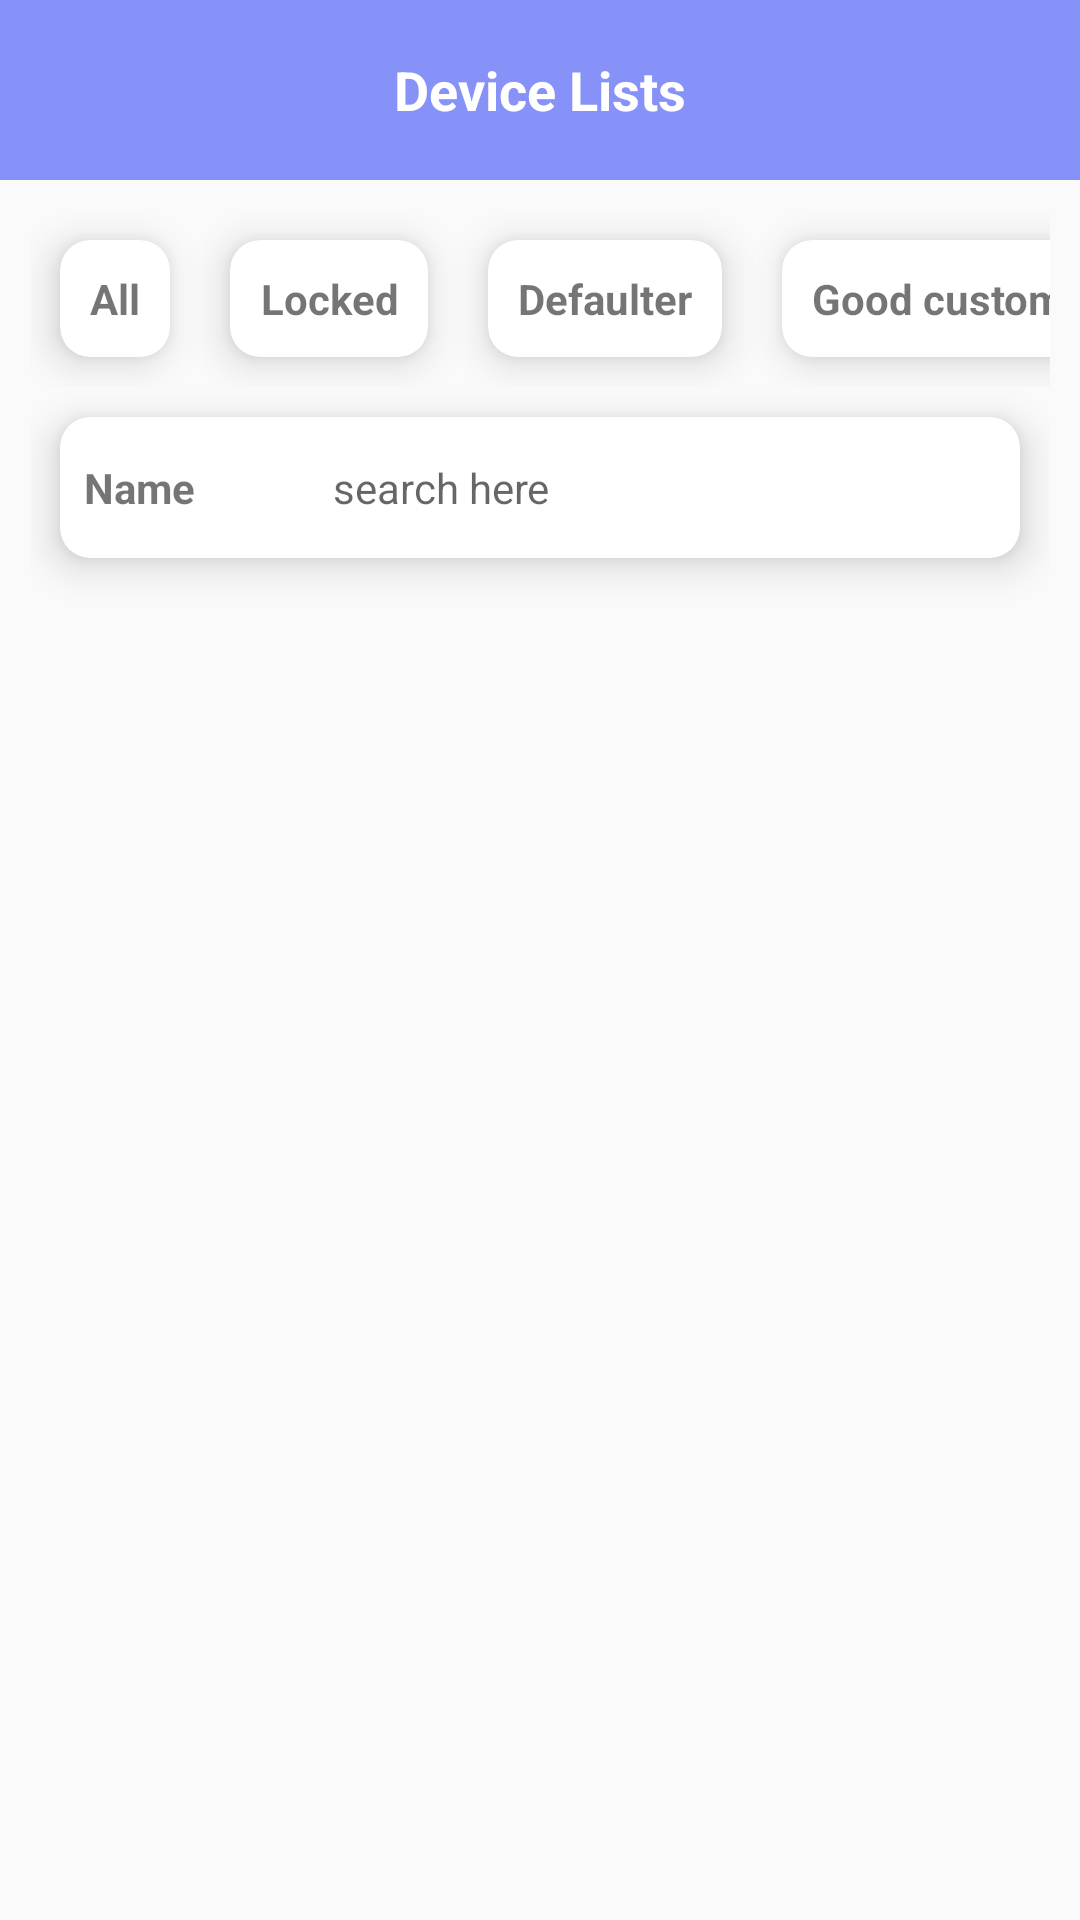

Write the Android layout XML for this screen, with the resource values it uses.
<!-- AndroidManifest.xml: application theme Theme.TestApi -->
<!-- res/layout/activity_device_lists.xml -->
<?xml version="1.0" encoding="utf-8"?>
<LinearLayout xmlns:android="http://schemas.android.com/apk/res/android"
    xmlns:app="http://schemas.android.com/apk/res-auto"
    xmlns:tools="http://schemas.android.com/tools"
    android:id="@+id/main"
    android:layout_width="match_parent"
    android:layout_height="match_parent"
    android:orientation="vertical"
    tools:context=".activities.DeviceListsActivity">
    <androidx.appcompat.widget.Toolbar
        android:id="@+id/toolbar"
        android:layout_width="match_parent"
        android:layout_height="60dp"
        android:background="@color/my_primary"
        android:padding="8dp"
        android:theme="@style/ThemeOverlay.AppCompat.Dark.ActionBar">

        
        <ImageView
            android:layout_width="24dp"
            android:layout_height="24dp"
            android:src="@drawable/ic_back"
            android:contentDescription="Back"
            android:layout_gravity="start" />

        
        <TextView
            android:id="@+id/toolbar_title"
            android:layout_width="wrap_content"
            android:layout_height="wrap_content"
            android:layout_gravity="center"
            android:text="Device Lists"
            android:textColor="@android:color/white"
            android:textSize="18sp"
            android:textStyle="bold" />
    </androidx.appcompat.widget.Toolbar>
    <LinearLayout
        android:layout_width="match_parent"
        android:layout_height="match_parent"
        android:orientation="vertical"
        android:padding="10dp">
        <HorizontalScrollView
            android:layout_width="match_parent"
            android:layout_height="wrap_content"
            android:scrollbars="none">
            <LinearLayout
                android:layout_width="match_parent"
                android:layout_height="wrap_content"
                android:orientation="horizontal">
                <androidx.cardview.widget.CardView
                    android:layout_width="wrap_content"
                    android:layout_height="wrap_content"
                    app:cardElevation="8dp"
                    app:cardCornerRadius="10dp"
                    android:layout_margin="10dp"
                    android:id="@+id/allBtn">
                    <TextView
                        android:layout_width="match_parent"
                        android:layout_height="wrap_content"
                        android:text="All"
                        android:textSize="14sp"
                        android:gravity="center"
                        android:padding="10dp"
                        android:textStyle="bold"
                        />
                </androidx.cardview.widget.CardView>
                <androidx.cardview.widget.CardView
                    android:layout_width="wrap_content"
                    android:layout_height="wrap_content"
                    app:cardElevation="8dp"
                    app:cardCornerRadius="10dp"
                    android:layout_margin="10dp"
                    android:id="@+id/lockedBtn">
                    <TextView
                        android:layout_width="match_parent"
                        android:layout_height="wrap_content"
                        android:text="Locked"
                        android:textSize="14sp"
                        android:gravity="center"
                        android:padding="10dp"
                        android:textStyle="bold"
                        />
                </androidx.cardview.widget.CardView>
                <androidx.cardview.widget.CardView
                    android:layout_width="wrap_content"
                    android:layout_height="wrap_content"
                    app:cardElevation="8dp"
                    android:layout_margin="10dp"
                    app:cardCornerRadius="10dp"
                    android:id="@+id/defaulterBtn">
                    <TextView
                        android:layout_width="match_parent"
                        android:layout_height="wrap_content"
                        android:text="Defaulter"
                        android:gravity="center"
                        android:textSize="14sp"
                        android:padding="10dp"
                        android:textStyle="bold"
                        />
                </androidx.cardview.widget.CardView>
                <androidx.cardview.widget.CardView
                    android:layout_width="wrap_content"
                    android:layout_height="wrap_content"
                    app:cardElevation="8dp"
                    android:layout_margin="10dp"
                    app:cardCornerRadius="10dp"
                    android:id="@+id/goodCustomerBtn">
                    <TextView
                        android:layout_width="match_parent"
                        android:layout_height="wrap_content"
                        android:text="Good customers"
                        android:gravity="center"
                        android:textSize="14sp"
                        android:padding="10dp"
                        android:textStyle="bold" />
                </androidx.cardview.widget.CardView>
                <androidx.cardview.widget.CardView
                    android:layout_width="wrap_content"
                    android:layout_height="wrap_content"
                    app:cardElevation="8dp"
                    android:layout_margin="10dp"
                    app:cardCornerRadius="10dp"
                    android:id="@+id/happyCustomerBtn">
                    <TextView
                        android:layout_width="match_parent"
                        android:layout_height="wrap_content"
                        android:text="Happy customers"
                        android:gravity="center"
                        android:textSize="14sp"
                        android:padding="10dp"
                        android:textStyle="bold" />
                </androidx.cardview.widget.CardView>
            </LinearLayout>

        </HorizontalScrollView>


    <androidx.cardview.widget.CardView
        android:layout_width="match_parent"
        android:layout_height="wrap_content"
        app:cardElevation="8dp"
        app:cardCornerRadius="10dp"
        android:layout_margin="10dp">

        <LinearLayout
            android:layout_width="match_parent"
            android:layout_height="wrap_content"
            android:orientation="horizontal"
            android:gravity="center_vertical">
            <TextView
                android:layout_width="wrap_content"
                android:layout_height="wrap_content"
                android:text="Name"
                android:textStyle="bold"
                android:layout_marginStart="8dp"
                android:id="@+id/dropDownTV"
                android:textSize="14sp"/>

            <ImageView
                android:id="@+id/iv_dropdown"
                android:layout_width="24dp"
                android:layout_height="24dp"
                android:src="@drawable/ic_dropdown"
                android:layout_marginEnd="8dp"
                app:tint="@color/my_primary" />
            <EditText
                android:id="@+id/searchEdt"
                android:layout_width="0dp"
                android:layout_height="wrap_content"
                android:layout_weight="1"
                android:hint="search here"
                android:layout_margin="6dp"
                android:textSize="14sp"
                android:background="@null"
                android:padding="8dp"/>
            <ImageView
                android:id="@+id/iv_clear"
                android:layout_width="24dp"
                android:layout_height="24dp"
                android:layout_marginEnd="10dp"
                android:src="@drawable/ic_clear"
                android:visibility="gone"/>

        </LinearLayout>
    </androidx.cardview.widget.CardView>
    <ScrollView
        android:layout_width="match_parent"
        android:layout_height="wrap_content">
        <androidx.recyclerview.widget.RecyclerView
            android:layout_width="match_parent"
            android:layout_height="wrap_content"
            android:id="@+id/deviceListsRecView"/>
    </ScrollView>
    </LinearLayout>
</LinearLayout>
<!-- resources referenced by this layout -->
<resources>
  <color name="my_primary">#8692f7</color>
  <!-- drawable ic_clear (drawable) -->
  <vector xmlns:android="http://schemas.android.com/apk/res/android" android:height="24dp" android:tint="@color/my_primary" android:viewportHeight="24" android:viewportWidth="24" android:width="24dp">
        
      <path android:fillColor="@android:color/white" android:pathData="M19,6.41L17.59,5 12,10.59 6.41,5 5,6.41 10.59,12 5,17.59 6.41,19 12,13.41 17.59,19 19,17.59 13.41,12z"/>
      
  </vector>
  <style name="Theme.TestApi" parent="Base.Theme.TestApi" />
  <style name="Base.Theme.TestApi" parent="Theme.AppCompat.DayNight.NoActionBar">
          
           <item name="colorPrimary">@color/my_primary</item>
          <item name="android:statusBarColor">@color/my_primary</item>
      </style>
</resources>
